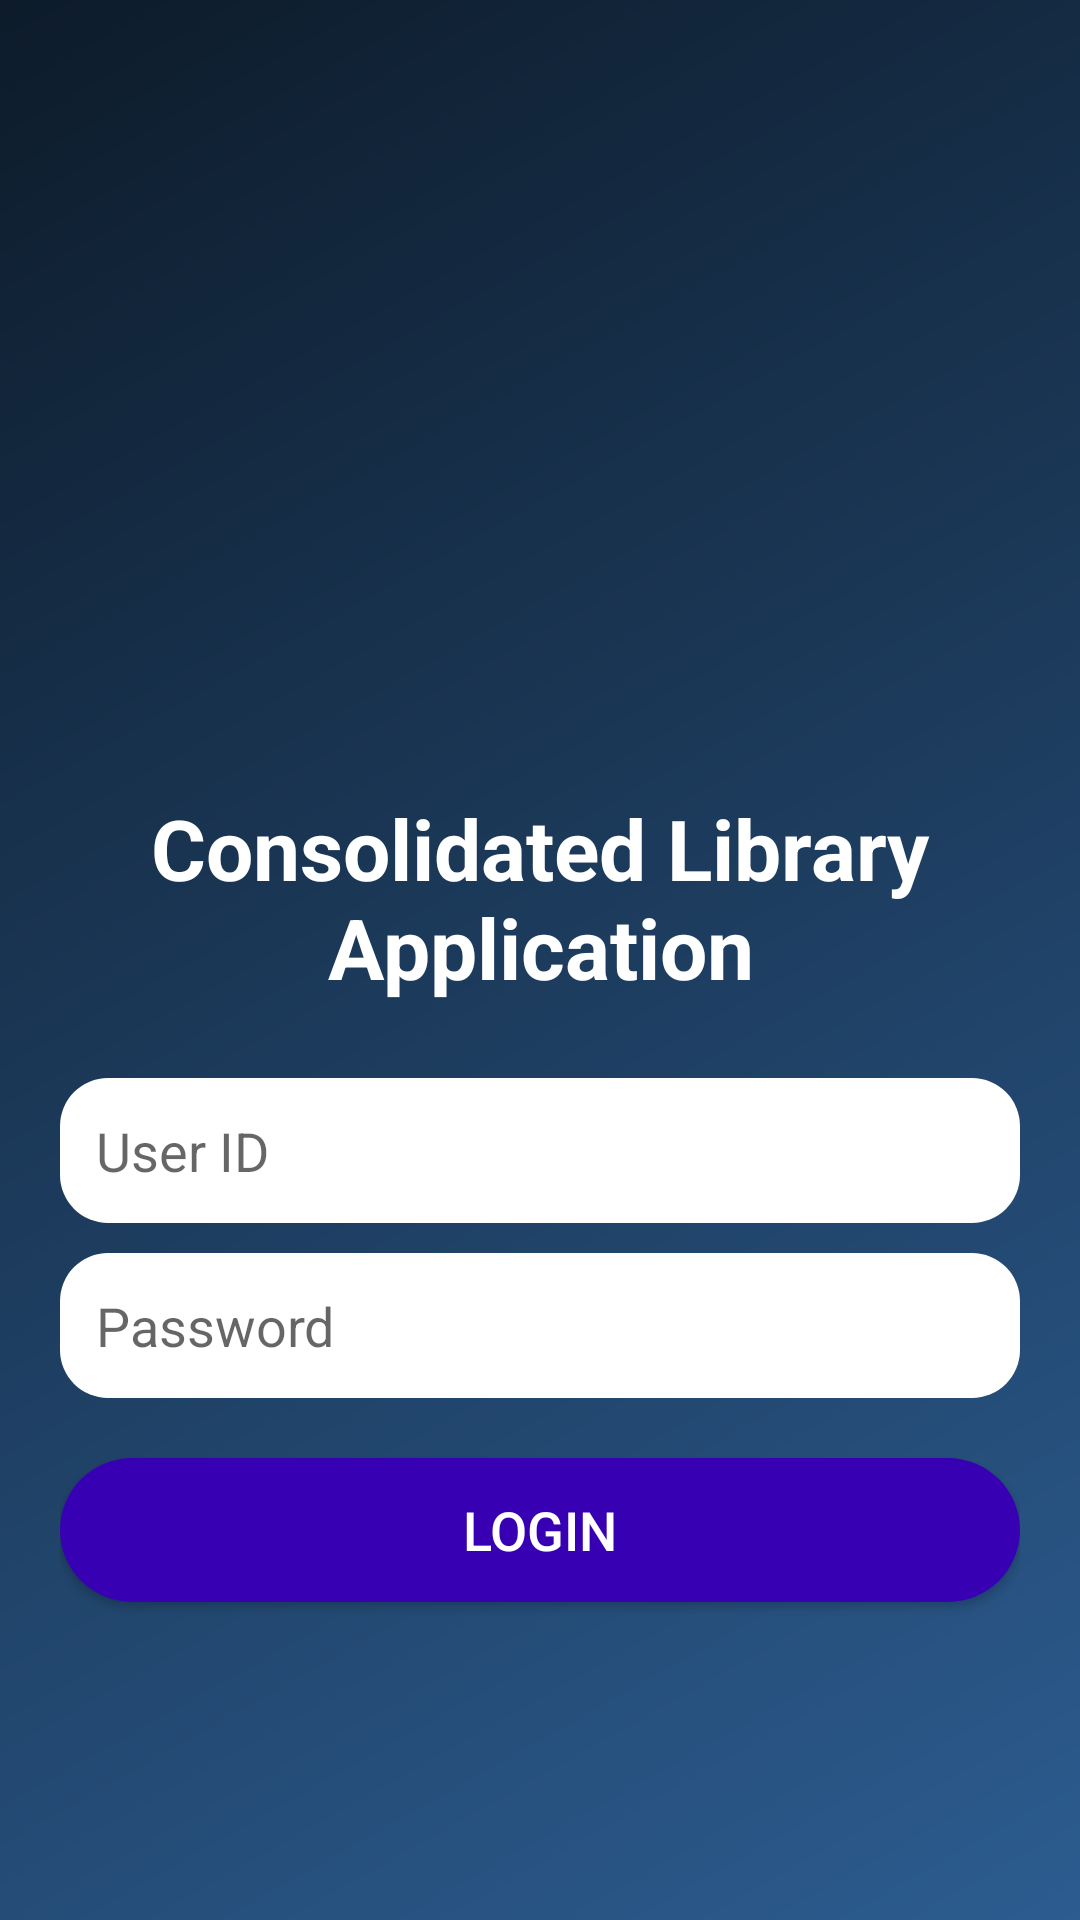

Layout XML and referenced resources for this Android screen:
<!-- AndroidManifest.xml: application theme Theme.ConsolidatedLibraryApplication -->
<!-- res/layout/activity_login.xml -->
<?xml version="1.0" encoding="utf-8"?>
<androidx.constraintlayout.widget.ConstraintLayout xmlns:android="http://schemas.android.com/apk/res/android"
    xmlns:app="http://schemas.android.com/apk/res-auto"
    xmlns:tools="http://schemas.android.com/tools"
    android:layout_width="match_parent"
    android:layout_height="match_parent"
    tools:context=".LoginActivity">

    <LinearLayout
        android:layout_width="match_parent"
        android:layout_height="match_parent"
        android:orientation="vertical"
        android:gravity="center"
        android:padding="20dp"
        android:background="@drawable/defaultbackground">

        <ImageView
            android:id="@+id/mapImage1"
            android:layout_width="150dp"
            android:layout_height="150dp"
            android:layout_marginHorizontal="16dp"
            android:layout_marginBottom="8dp"
            android:scaleType="fitXY"
            android:contentDescription="Library Map 1"
            android:src="@drawable/books" />

        <TextView
            android:id="@+id/textView3"
            android:layout_width="match_parent"
            android:layout_height="wrap_content"
            android:gravity="center"
            android:text="Consolidated Library Application"
            android:textColor="#FFFFFF"
            android:textSize="28sp"
            android:textStyle="bold" />

        <LinearLayout
            android:layout_width="match_parent"
            android:layout_height="25dp"
            android:orientation="vertical"></LinearLayout>

        <EditText
            android:id="@+id/user_id"
            android:layout_width="match_parent"
            android:layout_height="wrap_content"
            android:hint="User ID"
            android:background="@drawable/rounded_corners"
            android:padding="12dp"/>

        <EditText
            android:id="@+id/password"
            android:layout_width="match_parent"
            android:layout_height="wrap_content"
            android:hint="Password"
            android:inputType="textPassword"
            android:background="@drawable/rounded_corners"
            android:padding="12dp"
            android:layout_marginTop="10dp"/>

        <Button
            android:id="@+id/login_button"
            android:layout_width="match_parent"
            android:layout_height="wrap_content"
            android:text="Login"
            android:textSize="18sp"
            android:textColor="@android:color/white"
            android:backgroundTint="@color/purple_700"
            android:background="@drawable/buttonbackground"
            android:layout_marginTop="20dp"/>
    </LinearLayout>


</androidx.constraintlayout.widget.ConstraintLayout>
<!-- resources referenced by this layout -->
<resources>
  <color name="purple_700">#FF3700B3</color>
  <!-- drawable buttonbackground (drawable) -->
  <?xml version="1.0" encoding="UTF-8"?>
  <shape
      xmlns:android="http://schemas.android.com/apk/res/android">
      <corners
          android:radius="100dp"
          />
      <gradient
          android:startColor="#415A77"
          android:endColor="#79A7DD"
  
          />
  
  </shape>
  <!-- drawable defaultbackground (drawable) -->
  <?xml version="1.0" encoding="UTF-8"?>
  <shape
      xmlns:android="http://schemas.android.com/apk/res/android">
      <gradient
          android:startColor="#0D1B2A"
          android:endColor="#2C5C90"
          android:angle="315"
          />
  </shape>
  <!-- drawable rounded_corners (drawable) -->
  <?xml version="1.0" encoding="utf-8"?>
  <shape xmlns:android="http://schemas.android.com/apk/res/android">
      <solid android:color="#FFFFFF" /> 
      <corners
          android:topLeftRadius="16dp"
          android:topRightRadius="16dp"
          android:bottomLeftRadius="16dp"
          android:bottomRightRadius="16dp" />
  </shape>
  <style name="Theme.ConsolidatedLibraryApplication" parent="Theme.MaterialComponents.DayNight.DarkActionBar">
          
          <item name="colorPrimary">@color/OxfordBlue</item>
          <item name="colorPrimaryVariant">@color/RichBlack</item>
          <item name="colorOnPrimary">@color/white</item>
          
          <item name="colorSecondary">@color/SilverLackBlue</item>
          <item name="colorSecondaryVariant">@color/YlnMnBlue</item>
          <item name="colorOnSecondary">@color/black</item>
          
          <item name="android:statusBarColor">?attr/colorSecondaryVariant</item>
          
      </style>
  <color name="OxfordBlue">#1B263B</color>
  <color name="RichBlack">#0D1B2A</color>
  <color name="white">#FFFFFFFF</color>
  <color name="SilverLackBlue">#778DA9</color>
  <color name="YlnMnBlue">#415A77</color>
  <color name="black">#FF000000</color>
</resources>
